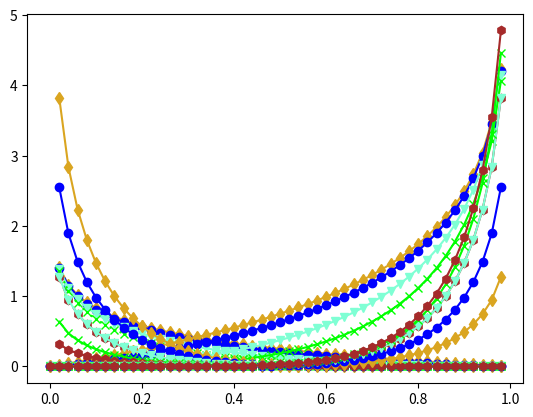

The matplotlib source for this figure:
# encoding=utf-8

import matplotlib.pyplot as plt
import numpy as np


def plot_func(x, alpha, gamma):
    pos = -alpha * (1-x)**gamma * np.log2(x)
    neg = (alpha-1) * x**gamma * np.log2((1-x))

    return [pos, neg]

if __name__ == "__main__":

    x = np.linspace(0, 1, 50, endpoint=False)
    # y_pos/neg_alpha_gamma
    y_pos_025_0, y_neg_025_0 = plot_func(x, 0.25, 0)
    y_pos_025_025, y_neg_025_025 = plot_func(x, 0.25, 0.25)
    y_pos_025_1, y_neg_025_1 = plot_func(x, 0.25, 1)
    y_pos_025_2, y_neg_025_2 = plot_func(x, 0.25, 2)
    y_pos_025_5, y_neg_025_5 = plot_func(x, 0.25, 5)

    # ax1 = plt.subplot(2,1,1)
    # plt.sca(ax1)

    plt.plot(x, y_pos_025_0, linestyle='-', marker='d', color='goldenrod', label='y_pos_025_0')
    plt.plot(x, y_pos_025_025, linestyle='--', marker='o', color='blue', label='y_pos_025_025')
    plt.plot(x, y_pos_025_1, linestyle='-', marker='v', color='aquamarine', label='y_pos_025_1')
    plt.plot(x, y_pos_025_2, linestyle=':', marker='x', color='lime', label='y_pos_025_2')
    plt.plot(x, y_pos_025_5, linestyle='--', marker='h', color='brown', label='y_pos_025_5')
    plt.plot(x, y_neg_025_0, linestyle='-', marker='d', color='goldenrod', label='y_neg_025_0')
    plt.plot(x, y_neg_025_025, linestyle='-', marker='o', color='blue', label='y_neg_025_025')
    plt.plot(x, y_neg_025_1, linestyle='-', marker='v', color='aquamarine', label='y_neg_025_1')
    plt.plot(x, y_neg_025_2, linestyle='-', marker='x', color='lime', label='y_neg_025_2')
    plt.plot(x, y_neg_025_5, linestyle='-', marker='h', color='brown', label='y_neg_025_5')

    plt.show()


    # ax2 = plt.subplot(2,1,2)
    # plt.sca(ax2)

    y_pos_075_5, y_neg_075_5 = plot_func(x, 0.75, 5)
    y_pos_05_5, y_neg_05_5 = plot_func(x, 0.5, 5)
    y_pos_025_5, y_neg_025_5 = plot_func(x, 0.25, 5)
    y_pos_0125_5, y_neg_0125_5 = plot_func(x, 0.125, 5)
    y_pos_00625_5, y_neg_00625_5 = plot_func(x, 0.0625, 5)
    plt.plot(x, y_pos_075_5, linestyle='-', marker='d', color='goldenrod', label='y_pos_075_5')
    plt.plot(x, y_pos_05_5, linestyle='-', marker='o', color='blue', label='y_pos_05_5')
    plt.plot(x, y_pos_025_5, linestyle='-', marker='v', color='aquamarine', label='y_pos_025_5')
    plt.plot(x, y_pos_0125_5, linestyle='-', marker='x', color='lime', label='y_pos_0125_5')
    plt.plot(x, y_pos_00625_5, linestyle='-', marker='h', color='brown', label='y_pos_00625_5')
    plt.plot(x, y_neg_075_5, linestyle='-', marker='d', color='goldenrod', label='y_neg_075_5')
    plt.plot(x, y_neg_05_5, linestyle='-', marker='o', color='blue', label='y_neg_05_5')
    plt.plot(x, y_neg_025_5, linestyle='-', marker='v', color='aquamarine', label='y_neg_025_5')
    plt.plot(x, y_neg_0125_5, linestyle='-', marker='x', color='lime', label='y_neg_0125_5')
    plt.plot(x, y_neg_00625_5, linestyle='-', marker='h', color='brown', label='y_neg_00625_5')

    plt.show()

